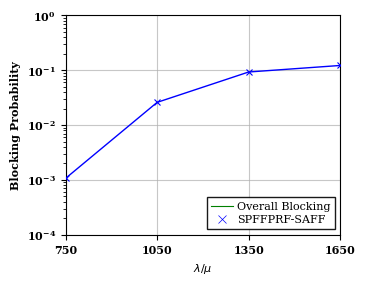

The matplotlib source for this figure: (Note: this script raises an exception after producing the figure.)
from matplotlib.lines import Line2D
import matplotlib.pyplot as plt
import numpy as np

# -------------------------------------------------------------
# 1. IEEE PUBLICATION SETTINGS (The "Magic" Block)
# -------------------------------------------------------------
plt.rcParams.update({
    'font.size': 8,          # Base font size
    'axes.labelsize': 8,     # Axis label size
    'xtick.labelsize': 8,     # X tick numbers
    'ytick.labelsize': 8,     # Y tick numbers
    'legend.fontsize': 8,     # Legend text size (slightly smaller to fit)
    'font.family': 'serif',   # Forces serif fonts
    # Matches IEEE template
    'font.serif': ['Times New Roman', 'Times', 'DejaVu Serif']
})

x = np.array([
    1650,
    1350,
    1050,
    750])

# SPFFPRF-SAFF
y1 = np.array([
    0.12193362,
    0.09269588,
    0.02591211,
    0.00106754])

plt.figure(figsize=(3.5, 2.7))

# SPFFPRF-SAFF
plt.plot(x, y1, color="blue",
         linestyle='-', linewidth=1.0, alpha=1,
         zorder=3, marker='x', markersize=4, markerfacecolor='none', markeredgewidth=0.8,)

# Set specific X-axis ticks to hide the label for 25 while keeping its grid line
plt.xticks([
    1650,
    1350,
    1050,
    750])

# Labels (Removed the empty title, let the LaTeX caption do the talking)
plt.xlabel(r'$\lambda / \mu$')
plt.ylabel('Blocking Probability', fontweight='bold')

# Set Y-axis to logarithmic scale
plt.yscale('log')
plt.ylim(1e-4, 1)

# Remove margins on X-axis
plt.xlim(x.min(), x.max())

# Make axes values (tick labels) bold
plt.xticks(fontweight='bold')
plt.yticks(fontweight='bold')

# Add grid lines
plt.grid(True, linestyle='-', alpha=0.7)

# Create custom legend entries
legend_elements = [

    Line2D([0], [0], color='green', lw=0.8,
           linestyle='-', label='Overall Blocking'),
    Line2D([0], [0], color='blue', lw=0, marker='x',
           markersize=6, markeredgewidth=0.5, markerfacecolor='none', label='SPFFPRF-SAFF'),
]

# Add the custom legend inside the plot area at the lower right
plt.legend(handles=legend_elements, loc='lower right', edgecolor='black',
           framealpha=0.9, fancybox=False, handletextpad=0.3, labelspacing=0.3)

# Remove extra margins
plt.tight_layout(pad=0.2)

# -------------------------------------------------------------
# 4. SAVE AS PDF (Crucial for LaTeX vector graphics!)
# -------------------------------------------------------------
plt.savefig('images/NSF_Parallel_Colored.pdf', format='pdf',
            bbox_inches='tight')
print("Chart successfully saved!")
